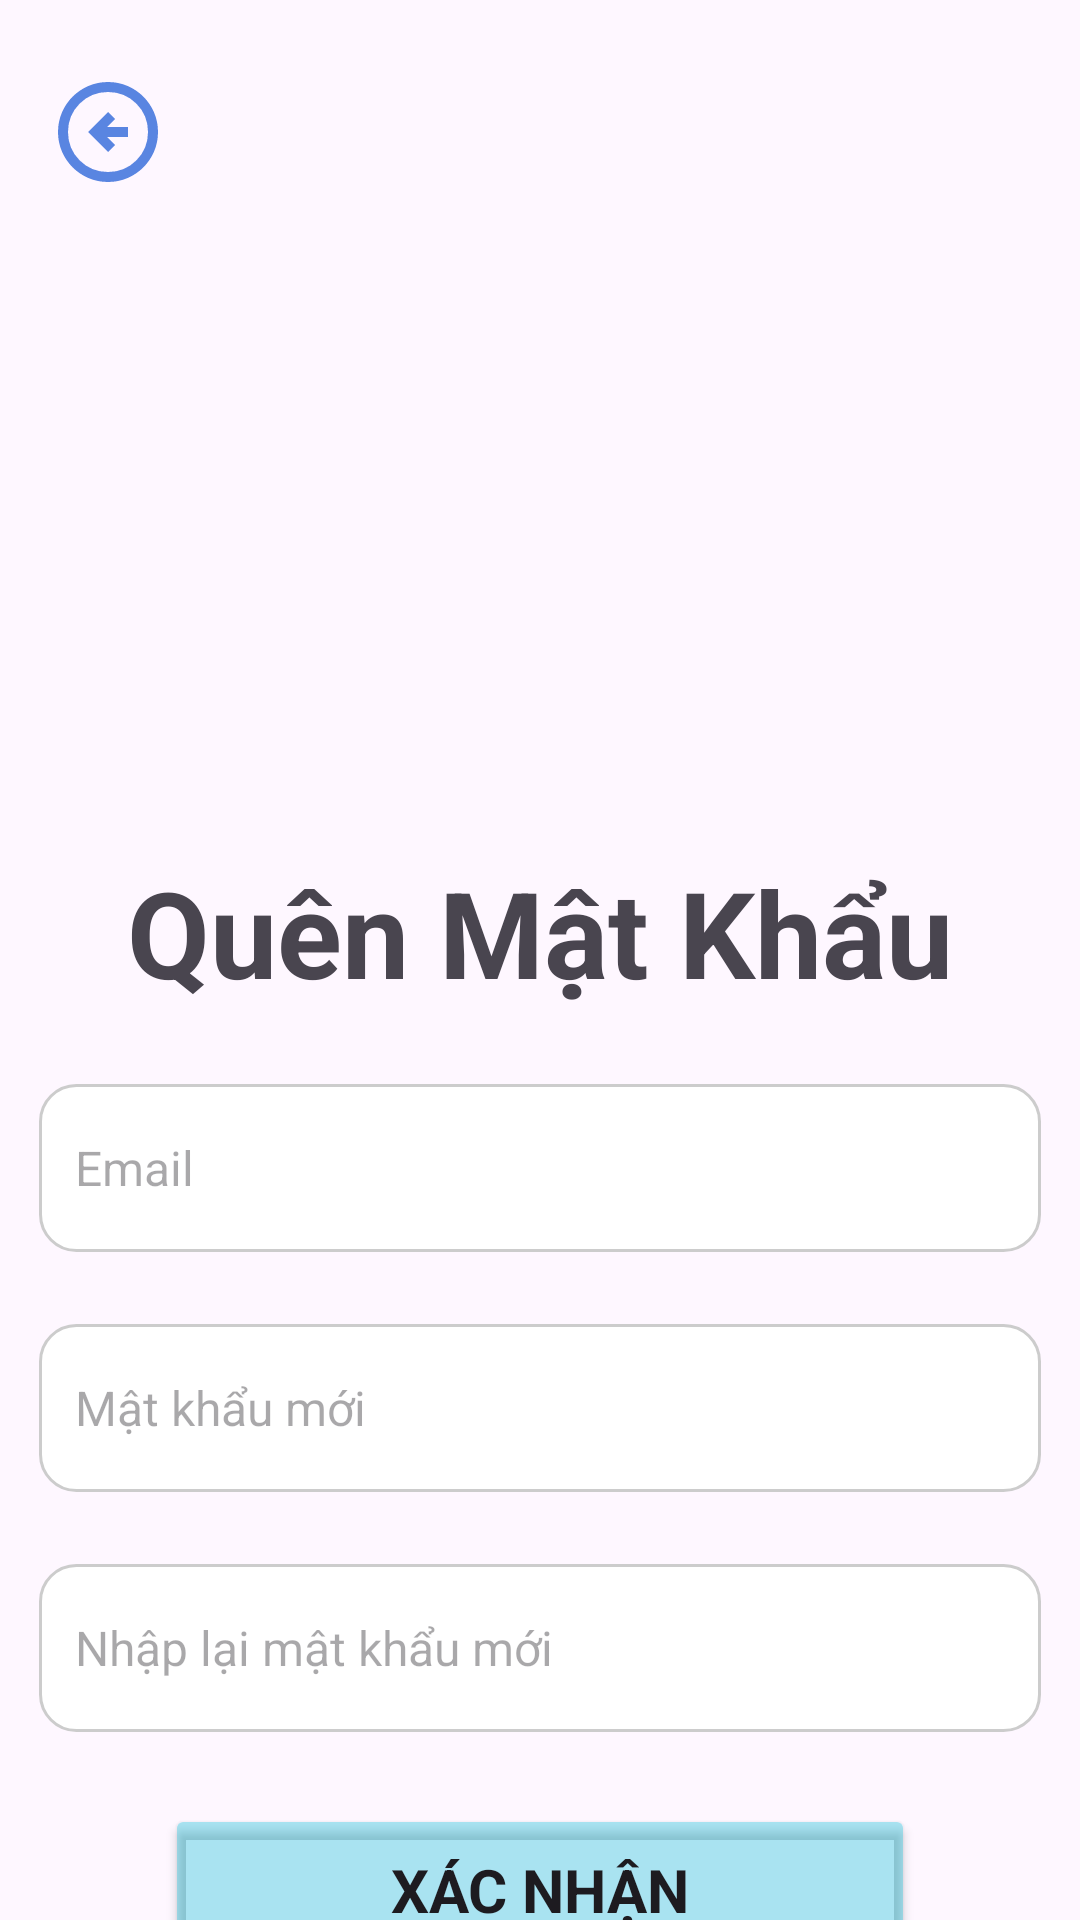

This screen was rendered from an Android layout file. Write that file and the resources it references.
<!-- AndroidManifest.xml: application theme Theme.AppQuanLiNhanVien -->
<!-- res/layout/activity_forget.xml -->
<?xml version="1.0" encoding="utf-8"?>
<LinearLayout xmlns:android="http://schemas.android.com/apk/res/android"
    xmlns:app="http://schemas.android.com/apk/res-auto"
    xmlns:tools="http://schemas.android.com/tools"
    android:id="@+id/main"
    android:layout_width="match_parent"
    android:layout_height="match_parent"
    android:orientation="vertical"
    android:background="@drawable/background_page_signup"
    tools:context=".Forget_Activity">

    <ImageView
        android:id="@+id/imgBack"
        android:layout_width="40dp"
        android:layout_height="40dp"
        android:layout_marginStart="16dp"
        android:layout_marginTop="24dp"
        android:contentDescription="Nút quay lại"
        android:src="@drawable/ic_back" />

    <TextView
        android:id="@+id/textView5"
        android:layout_width="match_parent"
        android:layout_height="wrap_content"
        android:layout_marginTop="220dp"
        android:text="Quên Mật Khẩu"
        android:textAlignment="center"
        android:textSize="40sp"
        android:textStyle="bold" />

    <EditText
        android:id="@+id/inputForgetEmail"
        android:layout_width="334dp"
        android:layout_height="56dp"
        android:layout_marginTop="24dp"
        android:background="@drawable/edittext_background"
        android:hint="Email"
        android:padding="12dp"
        android:layout_gravity="center"
        android:textSize="16sp" />

    <EditText
        android:id="@+id/inputForgetPassword"
        android:layout_width="334dp"
        android:layout_height="56dp"
        android:layout_marginTop="24dp"
        android:background="@drawable/edittext_background"
        android:hint="Mật khẩu mới"
        android:inputType="textPassword"
        android:layout_gravity="center"
        android:padding="12dp"
        android:textSize="16sp" />

    <EditText
        android:id="@+id/inputForgetRePassword"
        android:layout_width="334dp"
        android:layout_height="56dp"
        android:layout_marginTop="24dp"
        android:background="@drawable/edittext_background"
        android:hint="Nhập lại mật khẩu mới"
        android:inputType="textPassword"
        android:layout_gravity="center"
        android:padding="12dp"
        android:textSize="16sp" />

    <Button
        android:id="@+id/btnForget"
        android:layout_width="250dp"
        android:layout_height="57dp"
        android:layout_gravity="center"
        android:layout_marginTop="24dp"
        android:backgroundTint="#5600BCD4"
        android:fontFamily="sans-serif"
        android:text="Xác nhận"
        android:textSize="20sp"
        android:textStyle="bold" />

</LinearLayout>
<!-- resources referenced by this layout -->
<resources>
  <!-- drawable edittext_background (drawable) -->
  <?xml version="1.0" encoding="utf-8"?>
  <shape xmlns:android="http://schemas.android.com/apk/res/android"
      android:shape="rectangle">
  
      
      <solid android:color="#FFFFFFFF"/> 
  
      
      <corners android:radius="12dp" />
  
      
      <stroke
          android:width="1dp"
          android:color="#CCCCCC" /> 
  
      
      
  
  </shape>
  <!-- drawable ic_back (drawable) -->
  <vector xmlns:android="http://schemas.android.com/apk/res/android"
      android:width="24dp"
      android:height="24dp"
      android:viewportWidth="960"
      android:viewportHeight="960">
    <path
        android:pathData="m480,640 l56,-56 -64,-64h168v-80L472,440l64,-64 -56,-56 -160,160 160,160ZM480,880q-83,0 -156,-31.5T197,763q-54,-54 -85.5,-127T80,480q0,-83 31.5,-156T197,197q54,-54 127,-85.5T480,80q83,0 156,31.5T763,197q54,54 85.5,127T880,480q0,83 -31.5,156T763,763q-54,54 -127,85.5T480,880ZM480,800q134,0 227,-93t93,-227q0,-134 -93,-227t-227,-93q-134,0 -227,93t-93,227q0,134 93,227t227,93ZM480,480Z"
        android:fillColor="#5985E1"/>
  </vector>
  <style name="Theme.AppQuanLiNhanVien" parent="Base.Theme.AppQuanLiNhanVien" />
  <style name="Base.Theme.AppQuanLiNhanVien" parent="Theme.Material3.DayNight.NoActionBar">
          
          
      </style>
</resources>
